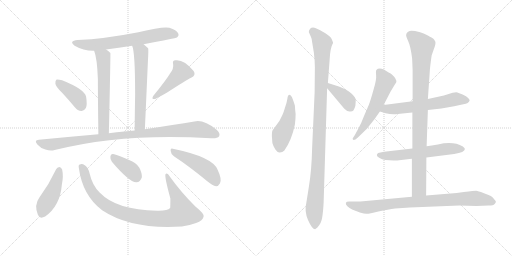
t = 0.00 s
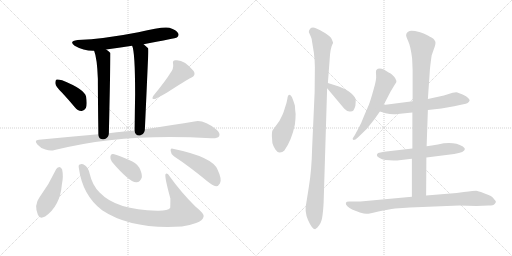
t = 2.74 s
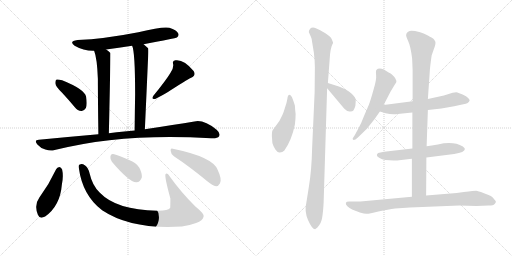
t = 5.49 s
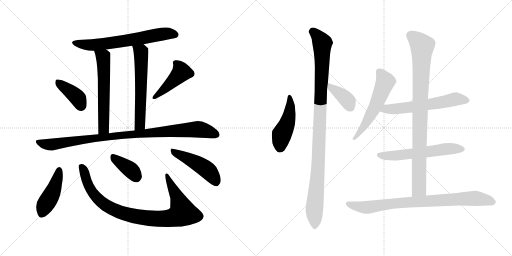
t = 8.23 s
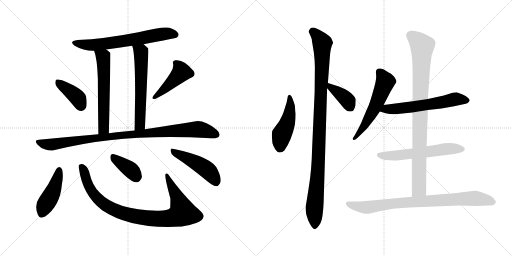
t = 10.97 s
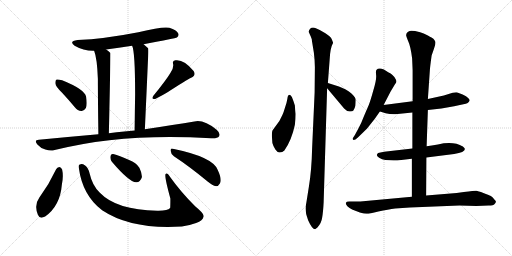
t = 13.72 s

The animated SVG that drew these frames (rendered in a browser with its animation timeline set to each time). Animation: 18 CSS @keyframes rules; one cycle of 13.72 s.

<svg version="1.1" viewBox="0 0 2048 1024" xmlns="http://www.w3.org/2000/svg">
  <g stroke="lightgray" stroke-dasharray="1,1" stroke-width="1" transform="scale(4, 4)">
    <line x1="0" y1="0" x2="256" y2="256"></line>
    <line x1="256" y1="0" x2="0" y2="256"></line>
    <line x1="128" y1="0" x2="128" y2="256"></line>
    <line x1="0" y1="128" x2="256" y2="128"></line>
    <line x1="256" y1="0" x2="512" y2="256"></line>
    <line x1="512" y1="0" x2="256" y2="256"></line>
    <line x1="384" y1="0" x2="384" y2="256"></line>
    <line x1="256" y1="128" x2="512" y2="128"></line>
  </g>
<g transform="scale(1, -1) translate(0, -850)">
   <style type="text/css">
    @keyframes keyframes0 {
      from {
       stroke: black;
       stroke-dashoffset: 660;
       stroke-width: 128;
       }
       68% {
       animation-timing-function: step-end;
       stroke: black;
       stroke-dashoffset: 0;
       stroke-width: 128;
       }
       to {
       stroke: black;
       stroke-width: 1024;
       }
       }
       #make-me-a-hanzi-animation-0 {
         animation: keyframes0 0.787109s both;
         animation-delay: 0.000000s;
         animation-timing-function: linear;
       }
    @keyframes keyframes1 {
      from {
       stroke: black;
       stroke-dashoffset: 599;
       stroke-width: 128;
       }
       66% {
       animation-timing-function: step-end;
       stroke: black;
       stroke-dashoffset: 0;
       stroke-width: 128;
       }
       to {
       stroke: black;
       stroke-width: 1024;
       }
       }
       #make-me-a-hanzi-animation-1 {
         animation: keyframes1 0.737467s both;
         animation-delay: 0.787109s;
         animation-timing-function: linear;
       }
    @keyframes keyframes2 {
      from {
       stroke: black;
       stroke-dashoffset: 605;
       stroke-width: 128;
       }
       66% {
       animation-timing-function: step-end;
       stroke: black;
       stroke-dashoffset: 0;
       stroke-width: 128;
       }
       to {
       stroke: black;
       stroke-width: 1024;
       }
       }
       #make-me-a-hanzi-animation-2 {
         animation: keyframes2 0.742350s both;
         animation-delay: 1.524576s;
         animation-timing-function: linear;
       }
    @keyframes keyframes3 {
      from {
       stroke: black;
       stroke-dashoffset: 395;
       stroke-width: 128;
       }
       56% {
       animation-timing-function: step-end;
       stroke: black;
       stroke-dashoffset: 0;
       stroke-width: 128;
       }
       to {
       stroke: black;
       stroke-width: 1024;
       }
       }
       #make-me-a-hanzi-animation-3 {
         animation: keyframes3 0.571452s both;
         animation-delay: 2.266926s;
         animation-timing-function: linear;
       }
    @keyframes keyframes4 {
      from {
       stroke: black;
       stroke-dashoffset: 442;
       stroke-width: 128;
       }
       59% {
       animation-timing-function: step-end;
       stroke: black;
       stroke-dashoffset: 0;
       stroke-width: 128;
       }
       to {
       stroke: black;
       stroke-width: 1024;
       }
       }
       #make-me-a-hanzi-animation-4 {
         animation: keyframes4 0.609701s both;
         animation-delay: 2.838378s;
         animation-timing-function: linear;
       }
    @keyframes keyframes5 {
      from {
       stroke: black;
       stroke-dashoffset: 976;
       stroke-width: 128;
       }
       76% {
       animation-timing-function: step-end;
       stroke: black;
       stroke-dashoffset: 0;
       stroke-width: 128;
       }
       to {
       stroke: black;
       stroke-width: 1024;
       }
       }
       #make-me-a-hanzi-animation-5 {
         animation: keyframes5 1.044271s both;
         animation-delay: 3.448079s;
         animation-timing-function: linear;
       }
    @keyframes keyframes6 {
      from {
       stroke: black;
       stroke-dashoffset: 444;
       stroke-width: 128;
       }
       59% {
       animation-timing-function: step-end;
       stroke: black;
       stroke-dashoffset: 0;
       stroke-width: 128;
       }
       to {
       stroke: black;
       stroke-width: 1024;
       }
       }
       #make-me-a-hanzi-animation-6 {
         animation: keyframes6 0.611328s both;
         animation-delay: 4.492350s;
         animation-timing-function: linear;
       }
    @keyframes keyframes7 {
      from {
       stroke: black;
       stroke-dashoffset: 928;
       stroke-width: 128;
       }
       75% {
       animation-timing-function: step-end;
       stroke: black;
       stroke-dashoffset: 0;
       stroke-width: 128;
       }
       to {
       stroke: black;
       stroke-width: 1024;
       }
       }
       #make-me-a-hanzi-animation-7 {
         animation: keyframes7 1.005208s both;
         animation-delay: 5.103678s;
         animation-timing-function: linear;
       }
    @keyframes keyframes8 {
      from {
       stroke: black;
       stroke-dashoffset: 380;
       stroke-width: 128;
       }
       55% {
       animation-timing-function: step-end;
       stroke: black;
       stroke-dashoffset: 0;
       stroke-width: 128;
       }
       to {
       stroke: black;
       stroke-width: 1024;
       }
       }
       #make-me-a-hanzi-animation-8 {
         animation: keyframes8 0.559245s both;
         animation-delay: 6.108886s;
         animation-timing-function: linear;
       }
    @keyframes keyframes9 {
      from {
       stroke: black;
       stroke-dashoffset: 471;
       stroke-width: 128;
       }
       61% {
       animation-timing-function: step-end;
       stroke: black;
       stroke-dashoffset: 0;
       stroke-width: 128;
       }
       to {
       stroke: black;
       stroke-width: 1024;
       }
       }
       #make-me-a-hanzi-animation-9 {
         animation: keyframes9 0.633301s both;
         animation-delay: 6.668131s;
         animation-timing-function: linear;
       }
    @keyframes keyframes10 {
      from {
       stroke: black;
       stroke-dashoffset: 463;
       stroke-width: 128;
       }
       60% {
       animation-timing-function: step-end;
       stroke: black;
       stroke-dashoffset: 0;
       stroke-width: 128;
       }
       to {
       stroke: black;
       stroke-width: 1024;
       }
       }
       #make-me-a-hanzi-animation-10 {
         animation: keyframes10 0.626790s both;
         animation-delay: 7.301432s;
         animation-timing-function: linear;
       }
    @keyframes keyframes11 {
      from {
       stroke: black;
       stroke-dashoffset: 1051;
       stroke-width: 128;
       }
       77% {
       animation-timing-function: step-end;
       stroke: black;
       stroke-dashoffset: 0;
       stroke-width: 128;
       }
       to {
       stroke: black;
       stroke-width: 1024;
       }
       }
       #make-me-a-hanzi-animation-11 {
         animation: keyframes11 1.105306s both;
         animation-delay: 7.928222s;
         animation-timing-function: linear;
       }
    @keyframes keyframes12 {
      from {
       stroke: black;
       stroke-dashoffset: 385;
       stroke-width: 128;
       }
       56% {
       animation-timing-function: step-end;
       stroke: black;
       stroke-dashoffset: 0;
       stroke-width: 128;
       }
       to {
       stroke: black;
       stroke-width: 1024;
       }
       }
       #make-me-a-hanzi-animation-12 {
         animation: keyframes12 0.563314s both;
         animation-delay: 9.033528s;
         animation-timing-function: linear;
       }
    @keyframes keyframes13 {
      from {
       stroke: black;
       stroke-dashoffset: 565;
       stroke-width: 128;
       }
       65% {
       animation-timing-function: step-end;
       stroke: black;
       stroke-dashoffset: 0;
       stroke-width: 128;
       }
       to {
       stroke: black;
       stroke-width: 1024;
       }
       }
       #make-me-a-hanzi-animation-13 {
         animation: keyframes13 0.709798s both;
         animation-delay: 9.596842s;
         animation-timing-function: linear;
       }
    @keyframes keyframes14 {
      from {
       stroke: black;
       stroke-dashoffset: 601;
       stroke-width: 128;
       }
       66% {
       animation-timing-function: step-end;
       stroke: black;
       stroke-dashoffset: 0;
       stroke-width: 128;
       }
       to {
       stroke: black;
       stroke-width: 1024;
       }
       }
       #make-me-a-hanzi-animation-14 {
         animation: keyframes14 0.739095s both;
         animation-delay: 10.306640s;
         animation-timing-function: linear;
       }
    @keyframes keyframes15 {
      from {
       stroke: black;
       stroke-dashoffset: 593;
       stroke-width: 128;
       }
       66% {
       animation-timing-function: step-end;
       stroke: black;
       stroke-dashoffset: 0;
       stroke-width: 128;
       }
       to {
       stroke: black;
       stroke-width: 1024;
       }
       }
       #make-me-a-hanzi-animation-15 {
         animation: keyframes15 0.732585s both;
         animation-delay: 11.045735s;
         animation-timing-function: linear;
       }
    @keyframes keyframes16 {
      from {
       stroke: black;
       stroke-dashoffset: 924;
       stroke-width: 128;
       }
       75% {
       animation-timing-function: step-end;
       stroke: black;
       stroke-dashoffset: 0;
       stroke-width: 128;
       }
       to {
       stroke: black;
       stroke-width: 1024;
       }
       }
       #make-me-a-hanzi-animation-16 {
         animation: keyframes16 1.001953s both;
         animation-delay: 11.778320s;
         animation-timing-function: linear;
       }
    @keyframes keyframes17 {
      from {
       stroke: black;
       stroke-dashoffset: 842;
       stroke-width: 128;
       }
       73% {
       animation-timing-function: step-end;
       stroke: black;
       stroke-dashoffset: 0;
       stroke-width: 128;
       }
       to {
       stroke: black;
       stroke-width: 1024;
       }
       }
       #make-me-a-hanzi-animation-17 {
         animation: keyframes17 0.935221s both;
         animation-delay: 12.780273s;
         animation-timing-function: linear;
       }
</style>
<path d="M 574.5 673.0 Q 703.5 697.0 707.5 700.0 Q 717.5 707.0 712.5 717.0 Q 706.5 730.0 677.5 739.0 Q 650.5 745.0 553.5 721.0 Q 415.5 694.0 310.5 690.0 Q 273.5 686.0 298.5 667.0 Q 334.5 646.0 376.5 647.0 L 424.5 652.0 Q 473.5 659.0 528.5 667.0 L 574.5 673.0 Z" fill="lightgray"></path> 
<path d="M 376.5 647.0 Q 388.5 617.0 391.5 534.0 Q 391.5 465.0 393.5 313.0 C 393.5 283.0 434.5 287.0 435.5 317.0 Q 442.5 635.0 441.5 638.0 L 440.5 639.0 Q 433.5 646.0 424.5 652.0 C 400.5 670.0 367.5 675.0 376.5 647.0 Z" fill="lightgray"></path> 
<path d="M 579.5 333.0 Q 586.5 487.0 591.5 602.0 Q 594.5 653.0 592.5 657.0 Q 583.5 666.0 574.5 673.0 C 551.5 692.0 519.5 696.0 528.5 667.0 Q 540.5 643.0 540.5 472.0 Q 539.5 414.0 538.5 328.0 C 538.5 298.0 578.5 303.0 579.5 333.0 Z" fill="lightgray"></path> 
<path d="M 247.5 480.0 Q 272.5 453.0 298.5 422.0 Q 310.5 407.0 325.5 406.0 Q 335.5 405.0 343.5 418.0 Q 349.5 431.0 344.5 463.0 Q 338.5 493.0 248.5 529.0 Q 233.5 533.0 226.5 532.0 Q 220.5 529.0 221.5 516.0 Q 222.5 504.0 247.5 480.0 Z" fill="lightgray"></path> 
<path d="M 681.5 558.0 Q 663.5 528.0 613.5 467.0 Q 603.5 451.0 620.5 454.0 Q 662.5 475.0 685.5 491.0 Q 760.5 539.0 764.5 539.0 Q 785.5 549.0 774.5 566.0 Q 735.5 614.0 701.5 609.0 Q 688.5 608.0 692.5 594.0 Q 695.5 576.0 681.5 558.0 Z" fill="lightgray"></path> 
<path d="M 393.5 313.0 Q 279.5 303.0 155.5 291.0 Q 134.5 290.0 149.5 272.0 Q 162.5 257.0 181.5 252.0 Q 202.5 245.0 218.5 250.0 Q 492.5 319.0 844.5 297.0 Q 847.5 298.0 851.5 297.0 Q 870.5 297.0 876.5 305.0 Q 882.5 317.0 866.5 331.0 Q 814.5 373.0 777.5 364.0 Q 699.5 351.0 579.5 333.0 L 538.5 328.0 Q 517.5 327.0 497.5 324.0 Q 466.5 321.0 435.5 317.0 L 393.5 313.0 Z" fill="lightgray"></path> 
<path d="M 224.5 173.0 Q 196.5 113.0 157.5 60.0 Q 135.5 30.0 151.5 -9.0 Q 158.5 -28.0 180.5 -16.0 Q 240.5 26.0 247.5 112.0 Q 254.5 146.0 248.5 172.0 Q 244.5 181.0 237.5 182.0 Q 228.5 181.0 224.5 173.0 Z" fill="lightgray"></path> 
<path d="M 315.5 177.0 Q 330.5 68.0 408.5 9.0 Q 525.5 -69.0 727.5 -56.0 Q 757.5 -52.0 784.5 -42.0 Q 811.5 -32.0 814.5 -16.0 Q 818.5 -6.0 780.5 25.0 Q 722.5 83.0 680.5 142.0 Q 668.5 161.0 662.5 154.0 Q 656.5 147.0 681.5 56.0 Q 681.5 20.0 680.5 18.0 Q 670.5 6.0 628.5 7.0 Q 465.5 10.0 399.5 79.0 Q 369.5 107.0 358.5 156.0 Q 352.5 181.0 340.5 188.0 Q 327.5 197.0 319.5 192.0 Q 312.5 191.0 315.5 177.0 Z" fill="lightgray"></path> 
<path d="M 447.5 203.0 Q 516.5 122.0 544.5 121.0 Q 560.5 120.0 567.5 141.0 Q 568.5 157.0 557.5 179.0 Q 544.5 200.0 516.5 210.0 Q 471.5 231.0 452.5 234.0 Q 442.5 235.0 441.5 222.0 Q 440.5 212.0 447.5 203.0 Z" fill="lightgray"></path> 
<path d="M 695.5 225.0 Q 756.5 185.0 830.5 124.0 Q 849.5 108.0 864.5 105.0 Q 873.5 105.0 879.5 116.0 Q 889.5 131.0 870.5 171.0 Q 851.5 222.0 691.5 255.0 Q 681.5 259.0 682.5 247.0 Q 683.5 234.0 695.5 225.0 Z" fill="lightgray"></path> 
<path d="M 1182.5 394.5 Q 1180.5 407.5 1179.5 428.5 Q 1174.5 445.5 1167.5 462.5 Q 1153.5 481.5 1149.5 455.5 Q 1147.5 441.5 1139.5 418.5 Q 1132.5 395.5 1129.5 390.5 L 1117.5 366.5 L 1090.5 329.5 Q 1087.5 325.5 1087.5 306.5 L 1089.5 278.5 Q 1092.5 266.5 1101.5 252.5 Q 1111.5 238.5 1119.5 240.5 Q 1129.5 240.5 1137.5 248.5 Q 1166.5 289.5 1179.5 351.5 Q 1182.5 376.5 1182.5 394.5 Z" fill="lightgray"></path> 
<path d="M 1294.5 40.5 L 1308.5 497.5 L 1311.5 518.5 L 1318.5 610.5 Q 1320.5 658.5 1332.5 679.5 L 1327.5 692.5 Q 1323.5 703.5 1301.5 717.5 Q 1279.5 731.5 1263.5 737.5 Q 1248.5 742.5 1240.5 735.5 Q 1233.5 727.5 1235.5 721.5 L 1243.5 703.5 Q 1248.5 691.5 1247.5 688.5 L 1255.5 639.5 Q 1259.5 607.5 1259.5 581.5 L 1258.5 480.5 L 1248.5 258.5 Q 1246.5 169.5 1235.5 103.5 L 1225.5 40.5 Q 1216.5 4.5 1232.5 -30.5 Q 1248.5 -66.5 1260.5 -66.5 L 1269.5 -59.5 Q 1285.5 -42.5 1288.5 -20.5 Q 1292.5 1.5 1294.5 40.5 Z" fill="lightgray"></path> 
<path d="M 1308.5 497.5 L 1376.5 416.5 Q 1387.5 404.5 1398.5 404.5 Q 1409.5 403.5 1413.5 408.5 Q 1419.5 418.5 1421.5 427.5 Q 1423.5 448.5 1422.5 454.5 Q 1421.5 460.5 1413.5 468.5 Q 1400.5 485.5 1367.5 499.5 L 1355.5 504.5 L 1311.5 518.5 C 1283.5 527.5 1289.5 520.5 1308.5 497.5 Z" fill="lightgray"></path> 
<path d="M 1534.5 430.5 L 1562.5 484.5 L 1580.5 514.5 Q 1585.5 520.5 1585.5 524.5 Q 1586.5 528.5 1577.5 542.5 Q 1569.5 552.5 1562.5 556.5 Q 1556.5 559.5 1535.5 572.5 Q 1514.5 580.5 1505.5 570.5 Q 1502.5 566.5 1504.5 549.5 Q 1506.5 531.5 1493.5 489.5 Q 1481.5 446.5 1475.5 431.5 L 1456.5 387.5 Q 1444.5 355.5 1433.5 336.5 L 1419.5 310.5 L 1410.5 296.5 Q 1410.5 292.5 1414.5 290.5 Q 1420.5 290.5 1431.5 300.5 L 1467.5 335.5 L 1498.5 374.5 L 1519.5 404.5 L 1534.5 430.5 Z" fill="lightgray"></path> 
<path d="M 1711.5 410.5 L 1765.5 416.5 L 1816.5 425.5 L 1853.5 433.5 Q 1875.5 436.5 1878.5 448.5 Q 1879.5 451.5 1872.5 458.5 Q 1866.5 465.5 1850.5 472.5 Q 1834.5 479.5 1829.5 480.5 Q 1824.5 481.5 1810.5 479.5 L 1775.5 468.5 L 1711.5 454.5 L 1650.5 445.5 L 1534.5 430.5 C 1504.5 426.5 1490.5 413.5 1519.5 404.5 L 1542.5 397.5 Q 1567.5 391.5 1590.5 394.5 L 1649.5 400.5 L 1711.5 410.5 Z" fill="lightgray"></path> 
<path d="M 1705.5 220.5 L 1816.5 234.5 Q 1859.5 241.5 1859.5 254.5 L 1857.5 258.5 L 1851.5 264.5 Q 1812.5 287.5 1751.5 272.5 Q 1725.5 267.5 1706.5 265.5 L 1649.5 256.5 L 1536.5 243.5 Q 1519.5 240.5 1512.5 238.5 Q 1509.5 236.5 1507.5 231.5 Q 1505.5 226.5 1516.5 219.5 Q 1527.5 211.5 1541.5 210.5 L 1574.5 208.5 Q 1593.5 208.5 1596.5 209.5 L 1647.5 215.5 L 1705.5 220.5 Z" fill="lightgray"></path> 
<path d="M 1704.5 68.5 L 1705.5 220.5 L 1706.5 265.5 L 1711.5 410.5 L 1711.5 454.5 L 1719.5 570.5 Q 1720.5 585.5 1726.5 628.5 L 1735.5 654.5 Q 1743.5 674.5 1741.5 683.5 Q 1737.5 691.5 1733.5 695.5 Q 1729.5 698.5 1711.5 708.5 Q 1693.5 717.5 1680.5 721.5 Q 1641.5 731.5 1634.5 724.5 Q 1631.5 723.5 1626.5 717.5 L 1624.5 710.5 Q 1623.5 707.5 1632.5 686.5 Q 1642.5 665.5 1648.5 616.5 L 1650.5 569.5 L 1650.5 445.5 L 1649.5 400.5 L 1649.5 256.5 L 1647.5 215.5 L 1647.5 63.5 C 1647.5 33.5 1704.5 38.5 1704.5 68.5 Z" fill="lightgray"></path> 
<path d="M 1855.5 82.5 L 1826.5 78.5 L 1704.5 68.5 L 1647.5 63.5 L 1441.5 44.5 L 1396.5 44.5 Q 1385.5 44.5 1383.5 39.5 Q 1381.5 33.5 1389.5 25.5 Q 1397.5 17.5 1408.5 12.5 L 1439.5 0.5 Q 1457.5 -4.5 1465.5 -4.5 Q 1473.5 -5.5 1513.5 4.5 Q 1553.5 13.5 1580.5 16.5 L 1639.5 20.5 L 1837.5 28.5 L 1905.5 26.5 L 1954.5 28.5 Q 1973.5 28.5 1978.5 34.5 Q 1983.5 40.5 1983.5 43.5 Q 1984.5 45.5 1977.5 52.5 Q 1971.5 62.5 1963.5 66.5 Q 1955.5 70.5 1933.5 78.5 Q 1912.5 86.5 1904.5 87.5 Q 1897.5 87.5 1855.5 82.5 Z" fill="lightgray"></path> 
      <clipPath id="make-me-a-hanzi-clip-0">
      <path d="M 574.5 673.0 Q 703.5 697.0 707.5 700.0 Q 717.5 707.0 712.5 717.0 Q 706.5 730.0 677.5 739.0 Q 650.5 745.0 553.5 721.0 Q 415.5 694.0 310.5 690.0 Q 273.5 686.0 298.5 667.0 Q 334.5 646.0 376.5 647.0 L 424.5 652.0 Q 473.5 659.0 528.5 667.0 L 574.5 673.0 Z" fill="lightgray"></path>
      </clipPath>
      <path clip-path="url(#make-me-a-hanzi-clip-0)" d="M 302.5 680.0 L 335.5 671.0 L 370.5 670.0 L 583.5 699.0 L 643.5 713.0 L 678.5 716.0 L 701.5 711.0 " fill="none" id="make-me-a-hanzi-animation-0" stroke-dasharray="532 1064" stroke-linecap="round"></path>

      <clipPath id="make-me-a-hanzi-clip-1">
      <path d="M 376.5 647.0 Q 388.5 617.0 391.5 534.0 Q 391.5 465.0 393.5 313.0 C 393.5 283.0 434.5 287.0 435.5 317.0 Q 442.5 635.0 441.5 638.0 L 440.5 639.0 Q 433.5 646.0 424.5 652.0 C 400.5 670.0 367.5 675.0 376.5 647.0 Z" fill="lightgray"></path>
      </clipPath>
      <path clip-path="url(#make-me-a-hanzi-clip-1)" d="M 382.5 645.0 L 412.5 622.0 L 414.5 596.0 L 415.5 337.0 L 399.5 324.0 " fill="none" id="make-me-a-hanzi-animation-1" stroke-dasharray="471 942" stroke-linecap="round"></path>

      <clipPath id="make-me-a-hanzi-clip-2">
      <path d="M 579.5 333.0 Q 586.5 487.0 591.5 602.0 Q 594.5 653.0 592.5 657.0 Q 583.5 666.0 574.5 673.0 C 551.5 692.0 519.5 696.0 528.5 667.0 Q 540.5 643.0 540.5 472.0 Q 539.5 414.0 538.5 328.0 C 538.5 298.0 578.5 303.0 579.5 333.0 Z" fill="lightgray"></path>
      </clipPath>
      <path clip-path="url(#make-me-a-hanzi-clip-2)" d="M 536.5 667.0 L 563.5 642.0 L 565.5 615.0 L 560.5 361.0 L 556.5 347.0 L 544.5 336.0 " fill="none" id="make-me-a-hanzi-animation-2" stroke-dasharray="477 954" stroke-linecap="round"></path>

      <clipPath id="make-me-a-hanzi-clip-3">
      <path d="M 247.5 480.0 Q 272.5 453.0 298.5 422.0 Q 310.5 407.0 325.5 406.0 Q 335.5 405.0 343.5 418.0 Q 349.5 431.0 344.5 463.0 Q 338.5 493.0 248.5 529.0 Q 233.5 533.0 226.5 532.0 Q 220.5 529.0 221.5 516.0 Q 222.5 504.0 247.5 480.0 Z" fill="lightgray"></path>
      </clipPath>
      <path clip-path="url(#make-me-a-hanzi-clip-3)" d="M 230.5 524.0 L 312.5 456.0 L 325.5 426.0 " fill="none" id="make-me-a-hanzi-animation-3" stroke-dasharray="267 534" stroke-linecap="round"></path>

      <clipPath id="make-me-a-hanzi-clip-4">
      <path d="M 681.5 558.0 Q 663.5 528.0 613.5 467.0 Q 603.5 451.0 620.5 454.0 Q 662.5 475.0 685.5 491.0 Q 760.5 539.0 764.5 539.0 Q 785.5 549.0 774.5 566.0 Q 735.5 614.0 701.5 609.0 Q 688.5 608.0 692.5 594.0 Q 695.5 576.0 681.5 558.0 Z" fill="lightgray"></path>
      </clipPath>
      <path clip-path="url(#make-me-a-hanzi-clip-4)" d="M 700.5 599.0 L 719.5 580.0 L 726.5 561.0 L 625.5 465.0 " fill="none" id="make-me-a-hanzi-animation-4" stroke-dasharray="314 628" stroke-linecap="round"></path>

      <clipPath id="make-me-a-hanzi-clip-5">
      <path d="M 393.5 313.0 Q 279.5 303.0 155.5 291.0 Q 134.5 290.0 149.5 272.0 Q 162.5 257.0 181.5 252.0 Q 202.5 245.0 218.5 250.0 Q 492.5 319.0 844.5 297.0 Q 847.5 298.0 851.5 297.0 Q 870.5 297.0 876.5 305.0 Q 882.5 317.0 866.5 331.0 Q 814.5 373.0 777.5 364.0 Q 699.5 351.0 579.5 333.0 L 538.5 328.0 Q 517.5 327.0 497.5 324.0 Q 466.5 321.0 435.5 317.0 L 393.5 313.0 Z" fill="lightgray"></path>
      </clipPath>
      <path clip-path="url(#make-me-a-hanzi-clip-5)" d="M 152.5 281.0 L 208.5 272.0 L 460.5 307.0 L 794.5 333.0 L 865.5 312.0 " fill="none" id="make-me-a-hanzi-animation-5" stroke-dasharray="848 1696" stroke-linecap="round"></path>

      <clipPath id="make-me-a-hanzi-clip-6">
      <path d="M 224.5 173.0 Q 196.5 113.0 157.5 60.0 Q 135.5 30.0 151.5 -9.0 Q 158.5 -28.0 180.5 -16.0 Q 240.5 26.0 247.5 112.0 Q 254.5 146.0 248.5 172.0 Q 244.5 181.0 237.5 182.0 Q 228.5 181.0 224.5 173.0 Z" fill="lightgray"></path>
      </clipPath>
      <path clip-path="url(#make-me-a-hanzi-clip-6)" d="M 236.5 170.0 L 210.5 80.0 L 177.5 25.0 L 168.5 -4.0 " fill="none" id="make-me-a-hanzi-animation-6" stroke-dasharray="316 632" stroke-linecap="round"></path>

      <clipPath id="make-me-a-hanzi-clip-7">
      <path d="M 315.5 177.0 Q 330.5 68.0 408.5 9.0 Q 525.5 -69.0 727.5 -56.0 Q 757.5 -52.0 784.5 -42.0 Q 811.5 -32.0 814.5 -16.0 Q 818.5 -6.0 780.5 25.0 Q 722.5 83.0 680.5 142.0 Q 668.5 161.0 662.5 154.0 Q 656.5 147.0 681.5 56.0 Q 681.5 20.0 680.5 18.0 Q 670.5 6.0 628.5 7.0 Q 465.5 10.0 399.5 79.0 Q 369.5 107.0 358.5 156.0 Q 352.5 181.0 340.5 188.0 Q 327.5 197.0 319.5 192.0 Q 312.5 191.0 315.5 177.0 Z" fill="lightgray"></path>
      </clipPath>
      <path clip-path="url(#make-me-a-hanzi-clip-7)" d="M 325.5 182.0 L 363.5 90.0 L 408.5 40.0 L 449.5 14.0 L 498.5 -5.0 L 582.5 -22.0 L 680.5 -23.0 L 715.5 -12.0 L 730.5 -1.0 L 710.5 59.0 L 666.5 151.0 " fill="none" id="make-me-a-hanzi-animation-7" stroke-dasharray="800 1600" stroke-linecap="round"></path>

      <clipPath id="make-me-a-hanzi-clip-8">
      <path d="M 447.5 203.0 Q 516.5 122.0 544.5 121.0 Q 560.5 120.0 567.5 141.0 Q 568.5 157.0 557.5 179.0 Q 544.5 200.0 516.5 210.0 Q 471.5 231.0 452.5 234.0 Q 442.5 235.0 441.5 222.0 Q 440.5 212.0 447.5 203.0 Z" fill="lightgray"></path>
      </clipPath>
      <path clip-path="url(#make-me-a-hanzi-clip-8)" d="M 451.5 224.0 L 518.5 174.0 L 544.5 143.0 " fill="none" id="make-me-a-hanzi-animation-8" stroke-dasharray="252 504" stroke-linecap="round"></path>

      <clipPath id="make-me-a-hanzi-clip-9">
      <path d="M 695.5 225.0 Q 756.5 185.0 830.5 124.0 Q 849.5 108.0 864.5 105.0 Q 873.5 105.0 879.5 116.0 Q 889.5 131.0 870.5 171.0 Q 851.5 222.0 691.5 255.0 Q 681.5 259.0 682.5 247.0 Q 683.5 234.0 695.5 225.0 Z" fill="lightgray"></path>
      </clipPath>
      <path clip-path="url(#make-me-a-hanzi-clip-9)" d="M 693.5 244.0 L 821.5 176.0 L 847.5 150.0 L 863.5 121.0 " fill="none" id="make-me-a-hanzi-animation-9" stroke-dasharray="343 686" stroke-linecap="round"></path>

      <clipPath id="make-me-a-hanzi-clip-10">
      <path d="M 1182.5 394.5 Q 1180.5 407.5 1179.5 428.5 Q 1174.5 445.5 1167.5 462.5 Q 1153.5 481.5 1149.5 455.5 Q 1147.5 441.5 1139.5 418.5 Q 1132.5 395.5 1129.5 390.5 L 1117.5 366.5 L 1090.5 329.5 Q 1087.5 325.5 1087.5 306.5 L 1089.5 278.5 Q 1092.5 266.5 1101.5 252.5 Q 1111.5 238.5 1119.5 240.5 Q 1129.5 240.5 1137.5 248.5 Q 1166.5 289.5 1179.5 351.5 Q 1182.5 376.5 1182.5 394.5 Z" fill="lightgray"></path>
      </clipPath>
      <path clip-path="url(#make-me-a-hanzi-clip-10)" d="M 1157.5 460.5 L 1161.5 429.5 L 1154.5 376.5 L 1127.5 313.5 L 1119.5 260.5 " fill="none" id="make-me-a-hanzi-animation-10" stroke-dasharray="335 670" stroke-linecap="round"></path>

      <clipPath id="make-me-a-hanzi-clip-11">
      <path d="M 1294.5 40.5 L 1308.5 497.5 L 1311.5 518.5 L 1318.5 610.5 Q 1320.5 658.5 1332.5 679.5 L 1327.5 692.5 Q 1323.5 703.5 1301.5 717.5 Q 1279.5 731.5 1263.5 737.5 Q 1248.5 742.5 1240.5 735.5 Q 1233.5 727.5 1235.5 721.5 L 1243.5 703.5 Q 1248.5 691.5 1247.5 688.5 L 1255.5 639.5 Q 1259.5 607.5 1259.5 581.5 L 1258.5 480.5 L 1248.5 258.5 Q 1246.5 169.5 1235.5 103.5 L 1225.5 40.5 Q 1216.5 4.5 1232.5 -30.5 Q 1248.5 -66.5 1260.5 -66.5 L 1269.5 -59.5 Q 1285.5 -42.5 1288.5 -20.5 Q 1292.5 1.5 1294.5 40.5 Z" fill="lightgray"></path>
      </clipPath>
      <path clip-path="url(#make-me-a-hanzi-clip-11)" d="M 1250.5 723.5 L 1278.5 695.5 L 1289.5 675.5 L 1272.5 175.5 L 1257.5 16.5 L 1260.5 -56.5 " fill="none" id="make-me-a-hanzi-animation-11" stroke-dasharray="923 1846" stroke-linecap="round"></path>

      <clipPath id="make-me-a-hanzi-clip-12">
      <path d="M 1308.5 497.5 L 1376.5 416.5 Q 1387.5 404.5 1398.5 404.5 Q 1409.5 403.5 1413.5 408.5 Q 1419.5 418.5 1421.5 427.5 Q 1423.5 448.5 1422.5 454.5 Q 1421.5 460.5 1413.5 468.5 Q 1400.5 485.5 1367.5 499.5 L 1355.5 504.5 L 1311.5 518.5 C 1283.5 527.5 1289.5 520.5 1308.5 497.5 Z" fill="lightgray"></path>
      </clipPath>
      <path clip-path="url(#make-me-a-hanzi-clip-12)" d="M 1317.5 512.5 L 1322.5 499.5 L 1382.5 457.5 L 1402.5 420.5 " fill="none" id="make-me-a-hanzi-animation-12" stroke-dasharray="257 514" stroke-linecap="round"></path>

      <clipPath id="make-me-a-hanzi-clip-13">
      <path d="M 1534.5 430.5 L 1562.5 484.5 L 1580.5 514.5 Q 1585.5 520.5 1585.5 524.5 Q 1586.5 528.5 1577.5 542.5 Q 1569.5 552.5 1562.5 556.5 Q 1556.5 559.5 1535.5 572.5 Q 1514.5 580.5 1505.5 570.5 Q 1502.5 566.5 1504.5 549.5 Q 1506.5 531.5 1493.5 489.5 Q 1481.5 446.5 1475.5 431.5 L 1456.5 387.5 Q 1444.5 355.5 1433.5 336.5 L 1419.5 310.5 L 1410.5 296.5 Q 1410.5 292.5 1414.5 290.5 Q 1420.5 290.5 1431.5 300.5 L 1467.5 335.5 L 1498.5 374.5 L 1519.5 404.5 L 1534.5 430.5 Z" fill="lightgray"></path>
      </clipPath>
      <path clip-path="url(#make-me-a-hanzi-clip-13)" d="M 1515.5 564.5 L 1541.5 524.5 L 1535.5 507.5 L 1478.5 382.5 L 1416.5 296.5 " fill="none" id="make-me-a-hanzi-animation-13" stroke-dasharray="437 874" stroke-linecap="round"></path>

      <clipPath id="make-me-a-hanzi-clip-14">
      <path d="M 1711.5 410.5 L 1765.5 416.5 L 1816.5 425.5 L 1853.5 433.5 Q 1875.5 436.5 1878.5 448.5 Q 1879.5 451.5 1872.5 458.5 Q 1866.5 465.5 1850.5 472.5 Q 1834.5 479.5 1829.5 480.5 Q 1824.5 481.5 1810.5 479.5 L 1775.5 468.5 L 1711.5 454.5 L 1650.5 445.5 L 1534.5 430.5 C 1504.5 426.5 1490.5 413.5 1519.5 404.5 L 1542.5 397.5 Q 1567.5 391.5 1590.5 394.5 L 1649.5 400.5 L 1711.5 410.5 Z" fill="lightgray"></path>
      </clipPath>
      <path clip-path="url(#make-me-a-hanzi-clip-14)" d="M 1527.5 408.5 L 1544.5 415.5 L 1653.5 422.5 L 1824.5 454.5 L 1867.5 448.5 " fill="none" id="make-me-a-hanzi-animation-14" stroke-dasharray="473 946" stroke-linecap="round"></path>

      <clipPath id="make-me-a-hanzi-clip-15">
      <path d="M 1705.5 220.5 L 1816.5 234.5 Q 1859.5 241.5 1859.5 254.5 L 1857.5 258.5 L 1851.5 264.5 Q 1812.5 287.5 1751.5 272.5 Q 1725.5 267.5 1706.5 265.5 L 1649.5 256.5 L 1536.5 243.5 Q 1519.5 240.5 1512.5 238.5 Q 1509.5 236.5 1507.5 231.5 Q 1505.5 226.5 1516.5 219.5 Q 1527.5 211.5 1541.5 210.5 L 1574.5 208.5 Q 1593.5 208.5 1596.5 209.5 L 1647.5 215.5 L 1705.5 220.5 Z" fill="lightgray"></path>
      </clipPath>
      <path clip-path="url(#make-me-a-hanzi-clip-15)" d="M 1517.5 229.5 L 1581.5 227.5 L 1779.5 254.5 L 1852.5 253.5 " fill="none" id="make-me-a-hanzi-animation-15" stroke-dasharray="465 930" stroke-linecap="round"></path>

      <clipPath id="make-me-a-hanzi-clip-16">
      <path d="M 1704.5 68.5 L 1705.5 220.5 L 1706.5 265.5 L 1711.5 410.5 L 1711.5 454.5 L 1719.5 570.5 Q 1720.5 585.5 1726.5 628.5 L 1735.5 654.5 Q 1743.5 674.5 1741.5 683.5 Q 1737.5 691.5 1733.5 695.5 Q 1729.5 698.5 1711.5 708.5 Q 1693.5 717.5 1680.5 721.5 Q 1641.5 731.5 1634.5 724.5 Q 1631.5 723.5 1626.5 717.5 L 1624.5 710.5 Q 1623.5 707.5 1632.5 686.5 Q 1642.5 665.5 1648.5 616.5 L 1650.5 569.5 L 1650.5 445.5 L 1649.5 400.5 L 1649.5 256.5 L 1647.5 215.5 L 1647.5 63.5 C 1647.5 33.5 1704.5 38.5 1704.5 68.5 Z" fill="lightgray"></path>
      </clipPath>
      <path clip-path="url(#make-me-a-hanzi-clip-16)" d="M 1640.5 709.5 L 1664.5 693.5 L 1688.5 663.5 L 1676.5 94.5 L 1654.5 71.5 " fill="none" id="make-me-a-hanzi-animation-16" stroke-dasharray="796 1592" stroke-linecap="round"></path>

      <clipPath id="make-me-a-hanzi-clip-17">
      <path d="M 1855.5 82.5 L 1826.5 78.5 L 1704.5 68.5 L 1647.5 63.5 L 1441.5 44.5 L 1396.5 44.5 Q 1385.5 44.5 1383.5 39.5 Q 1381.5 33.5 1389.5 25.5 Q 1397.5 17.5 1408.5 12.5 L 1439.5 0.5 Q 1457.5 -4.5 1465.5 -4.5 Q 1473.5 -5.5 1513.5 4.5 Q 1553.5 13.5 1580.5 16.5 L 1639.5 20.5 L 1837.5 28.5 L 1905.5 26.5 L 1954.5 28.5 Q 1973.5 28.5 1978.5 34.5 Q 1983.5 40.5 1983.5 43.5 Q 1984.5 45.5 1977.5 52.5 Q 1971.5 62.5 1963.5 66.5 Q 1955.5 70.5 1933.5 78.5 Q 1912.5 86.5 1904.5 87.5 Q 1897.5 87.5 1855.5 82.5 Z" fill="lightgray"></path>
      </clipPath>
      <path clip-path="url(#make-me-a-hanzi-clip-17)" d="M 1392.5 35.5 L 1442.5 22.5 L 1472.5 21.5 L 1577.5 37.5 L 1868.5 56.5 L 1915.5 55.5 L 1973.5 43.5 " fill="none" id="make-me-a-hanzi-animation-17" stroke-dasharray="714 1428" stroke-linecap="round"></path>

</g>
</svg>
